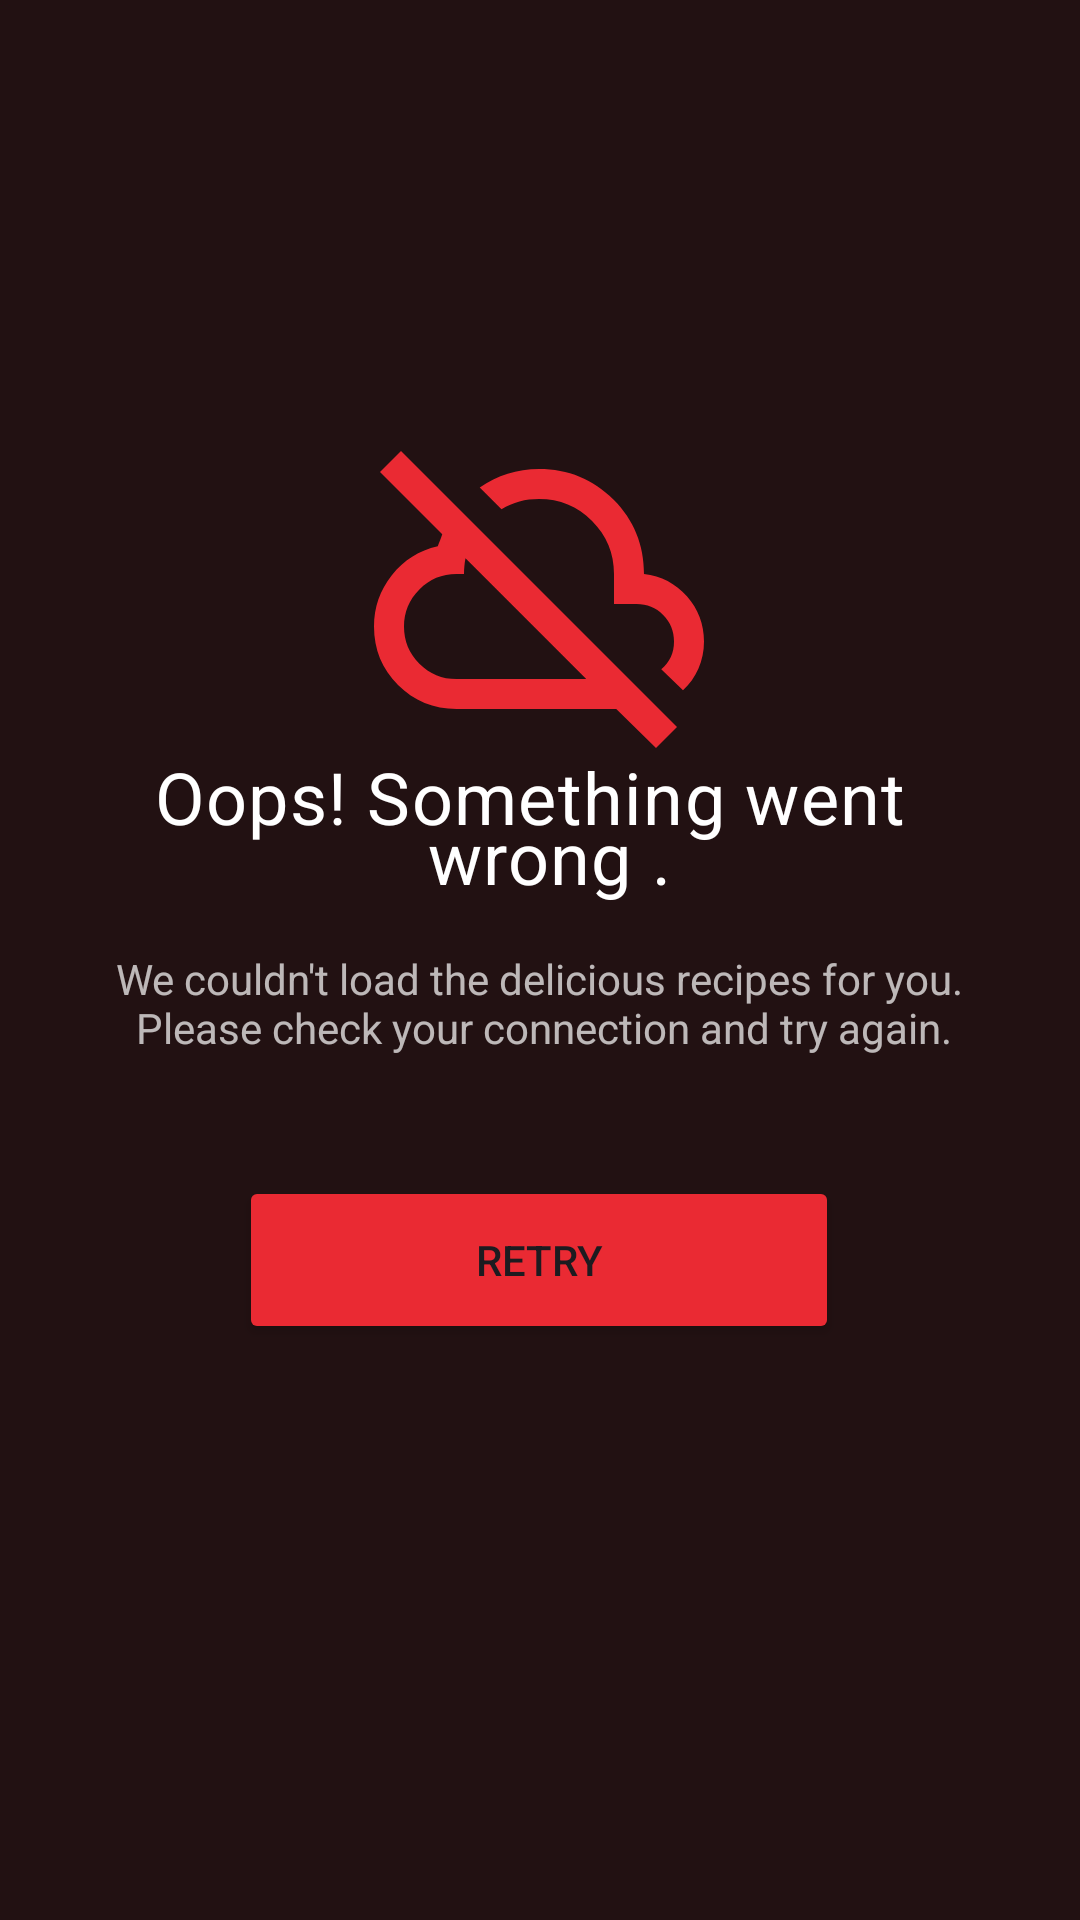

Here is an Android app screen rendered from its layout file. Give the layout XML and the strings, colors and styles it references.
<!-- AndroidManifest.xml: application theme Theme.OmAhmed -->
<!-- res/layout/home_error.xml -->
<?xml version="1.0" encoding="utf-8"?>
<androidx.constraintlayout.widget.ConstraintLayout xmlns:android="http://schemas.android.com/apk/res/android"
    xmlns:app="http://schemas.android.com/apk/res-auto"
    android:id="@+id/homeErrorLayout"
    android:layout_width="match_parent"
    android:layout_height="match_parent"
    android:layout_gravity="center"
    android:background="@color/background_color"
    android:visibility="visible">

    <ImageView
        android:id="@+id/imageView7"
        android:layout_width="wrap_content"
        android:layout_height="wrap_content"
        app:layout_constraintBottom_toTopOf="@+id/textView5"
        app:layout_constraintEnd_toEndOf="parent"
        app:layout_constraintHorizontal_bias="0.498"
        app:layout_constraintStart_toStartOf="parent"
        app:srcCompat="@drawable/no_connection_icon" />

    <TextView
        android:id="@+id/textView5"
        style="@style/Text.OmAhmed.onBoardingTitles"
        android:layout_width="wrap_content"
        android:layout_height="wrap_content"
        android:layout_marginBottom="15dp"
        android:text="@string/oops_something_went_n_wrong"
        android:textAlignment="center"
        app:layout_constraintBottom_toTopOf="@+id/textView6"
        app:layout_constraintEnd_toEndOf="@+id/imageView7"
        app:layout_constraintStart_toStartOf="@+id/imageView7" />

    <TextView
        android:id="@+id/textView6"
        android:layout_width="wrap_content"
        android:layout_height="wrap_content"
        android:layout_marginBottom="40dp"
        android:text="@string/we_couldn_t_load_the_delicious_recipes_for_you_n_please_check_your_connection_and_try_again"
        android:textAlignment="center"
        android:textColor="@color/white_70_percent"
        android:textSize="14sp"
        app:layout_constraintBottom_toTopOf="@+id/retryButton"
        app:layout_constraintEnd_toEndOf="@+id/imageView7"
        app:layout_constraintStart_toStartOf="@+id/imageView7" />

    <Button
        android:id="@+id/retryButton"
        android:layout_width="200dp"
        android:layout_height="56dp"
        android:layout_marginTop="200dp"
        android:backgroundTint="@color/button_color"
        android:text="@string/retry"
        app:layout_constraintBottom_toBottomOf="parent"
        app:layout_constraintEnd_toEndOf="@+id/imageView7"
        app:layout_constraintStart_toStartOf="@+id/imageView7"
        app:layout_constraintTop_toTopOf="parent" />
</androidx.constraintlayout.widget.ConstraintLayout>
<!-- resources referenced by this layout -->
<resources>
  <color name="background_color">#221112</color>
  <color name="button_color">#EA2A33</color>
  <color name="white_70_percent">#B3FFFFFF</color>
  <!-- drawable no_connection_icon (drawable) -->
  <vector xmlns:android="http://schemas.android.com/apk/res/android"
      android:width="110dp"
      android:height="99dp"
      android:viewportWidth="110"
      android:viewportHeight="99">
    <path
        android:pathData="M94,99L80.75,86H27.5C19.83,86 13.33,83.33 8,78C2.67,72.67 0,66.17 0,58.5C0,52.08 1.98,46.38 5.94,41.38C9.9,36.38 15,33.17 21.25,31.75C21.5,31.08 21.75,30.44 22,29.81C22.25,29.19 22.5,28.5 22.75,27.75L2,7L9,0L101,92L94,99V99M27.5,76H70.75L30.5,35.75C30.33,36.67 30.21,37.54 30.13,38.38C30.04,39.21 30,40.08 30,41H27.5C22.67,41 18.54,42.71 15.13,46.13C11.71,49.54 10,53.67 10,58.5C10,63.33 11.71,67.46 15.13,70.88C18.54,74.29 22.67,76 27.5,76V76M50.63,55.88V55.88V55.88V55.88V55.88V55.88V55.88V55.88V55.88V55.88V55.88V55.88M103,79.75L95.75,72.75C97.17,71.58 98.23,70.23 98.94,68.69C99.65,67.15 100,65.42 100,63.5C100,60 98.79,57.04 96.38,54.63C93.96,52.21 91,51 87.5,51H80V41C80,34.08 77.56,28.19 72.69,23.31C67.81,18.44 61.92,16 55,16C52.75,16 50.58,16.27 48.5,16.81C46.42,17.35 44.42,18.21 42.5,19.38L35.25,12.13C38.17,10.13 41.27,8.6 44.56,7.56C47.85,6.52 51.33,6 55,6C64.75,6 73.02,9.4 79.81,16.19C86.6,22.98 90,31.25 90,41V41V41C95.75,41.67 100.52,44.15 104.31,48.44C108.1,52.73 110,57.75 110,63.5C110,66.75 109.38,69.77 108.13,72.56C106.88,75.35 105.17,77.75 103,79.75V79.75M69.13,46.13V46.13V46.13V46.13V46.13V46.13V46.13V46.13V46.13V46.13V46.13V46.13V46.13V46.13"
        android:fillColor="#EA2A33"/>
  </vector>
  <string name="oops_something_went_n_wrong">Oops! Something went \n wrong .</string>
  <string name="retry">Retry</string>
  <string name="we_couldn_t_load_the_delicious_recipes_for_you_n_please_check_your_connection_and_try_again">We couldn\'t load the delicious recipes for you.\n Please check your connection and try again.</string>
  <style name="Text.OmAhmed.onBoardingTitles" parent="Text_OmAhmed">
          <item name="fontFamily">@font/plus_jakarta_sans_bold</item>
          <item name="android:textColor">@color/white</item>
          <item name="android:textSize">24sp</item>
      </style>
  <style name="Theme.OmAhmed" parent="Base.Theme.OmAhmed" />
  <style name="Text_OmAhmed" parent="TextAppearance.Material3.BodyMedium" />
  <color name="white">#FFFFFFFF</color>
  <style name="Base.Theme.OmAhmed" parent="Theme.Material3.DayNight.NoActionBar">
  
      </style>
</resources>
